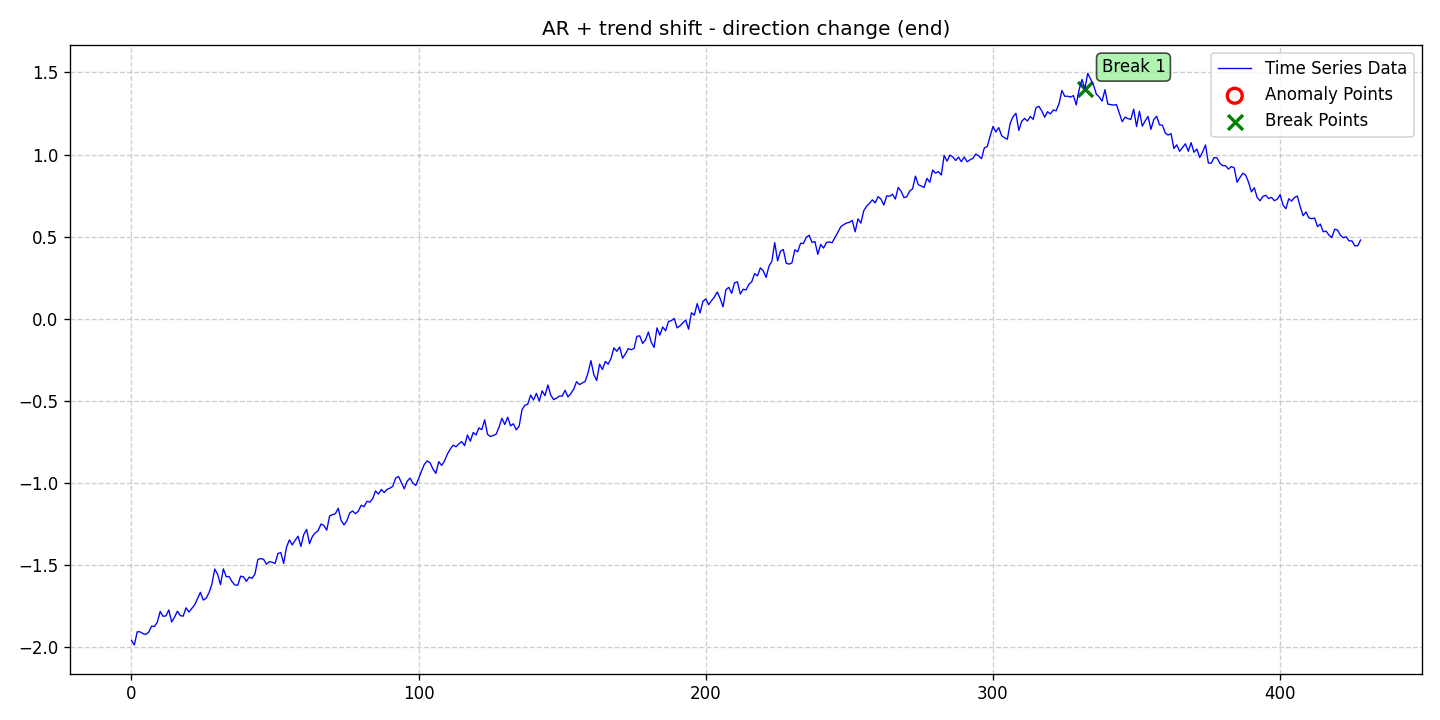

The file beside this chart, header and first rows:
date, data, stationary, det_lin_up, det_lin_down, det_quad, det_cubic, det_exp, det_damped, stoc_trend, volatility, single_seas, multiple_seas, point_anom_single, point_anom_multi, collect_anom, context_anom, mean_shift, var_shift, trend_shift, point_anom_count, point_anom_location, point_anom_point, collect_anom_count
2020-01-01, -1.959, 0, 0, 0, 0, 0, 0, 0, 0, 0, 0, 0, 0, 0, 0, 0, 0, 0, 1, 0, none, , 0
2020-01-02, -1.988, 0, 0, 0, 0, 0, 0, 0, 0, 0, 0, 0, 0, 0, 0, 0, 0, 0, 1, 0, none, , 0
2020-01-03, -1.907, 0, 0, 0, 0, 0, 0, 0, 0, 0, 0, 0, 0, 0, 0, 0, 0, 0, 1, 0, none, , 0
2020-01-04, -1.908, 0, 0, 0, 0, 0, 0, 0, 0, 0, 0, 0, 0, 0, 0, 0, 0, 0, 1, 0, none, , 0
2020-01-05, -1.919, 0, 0, 0, 0, 0, 0, 0, 0, 0, 0, 0, 0, 0, 0, 0, 0, 0, 1, 0, none, , 0
2020-01-06, -1.924, 0, 0, 0, 0, 0, 0, 0, 0, 0, 0, 0, 0, 0, 0, 0, 0, 0, 1, 0, none, , 0
2020-01-07, -1.91, 0, 0, 0, 0, 0, 0, 0, 0, 0, 0, 0, 0, 0, 0, 0, 0, 0, 1, 0, none, , 0
2020-01-08, -1.873, 0, 0, 0, 0, 0, 0, 0, 0, 0, 0, 0, 0, 0, 0, 0, 0, 0, 1, 0, none, , 0
2020-01-09, -1.876, 0, 0, 0, 0, 0, 0, 0, 0, 0, 0, 0, 0, 0, 0, 0, 0, 0, 1, 0, none, , 0
2020-01-10, -1.849, 0, 0, 0, 0, 0, 0, 0, 0, 0, 0, 0, 0, 0, 0, 0, 0, 0, 1, 0, none, , 0
2020-01-11, -1.784, 0, 0, 0, 0, 0, 0, 0, 0, 0, 0, 0, 0, 0, 0, 0, 0, 0, 1, 0, none, , 0
2020-01-12, -1.813, 0, 0, 0, 0, 0, 0, 0, 0, 0, 0, 0, 0, 0, 0, 0, 0, 0, 1, 0, none, , 0
2020-01-13, -1.811, 0, 0, 0, 0, 0, 0, 0, 0, 0, 0, 0, 0, 0, 0, 0, 0, 0, 1, 0, none, , 0
2020-01-14, -1.774, 0, 0, 0, 0, 0, 0, 0, 0, 0, 0, 0, 0, 0, 0, 0, 0, 0, 1, 0, none, , 0
2020-01-15, -1.847, 0, 0, 0, 0, 0, 0, 0, 0, 0, 0, 0, 0, 0, 0, 0, 0, 0, 1, 0, none, , 0
2020-01-16, -1.818, 0, 0, 0, 0, 0, 0, 0, 0, 0, 0, 0, 0, 0, 0, 0, 0, 0, 1, 0, none, , 0
2020-01-17, -1.782, 0, 0, 0, 0, 0, 0, 0, 0, 0, 0, 0, 0, 0, 0, 0, 0, 0, 1, 0, none, , 0
2020-01-18, -1.809, 0, 0, 0, 0, 0, 0, 0, 0, 0, 0, 0, 0, 0, 0, 0, 0, 0, 1, 0, none, , 0
2020-01-19, -1.812, 0, 0, 0, 0, 0, 0, 0, 0, 0, 0, 0, 0, 0, 0, 0, 0, 0, 1, 0, none, , 0
2020-01-20, -1.761, 0, 0, 0, 0, 0, 0, 0, 0, 0, 0, 0, 0, 0, 0, 0, 0, 0, 1, 0, none, , 0
2020-01-21, -1.787, 0, 0, 0, 0, 0, 0, 0, 0, 0, 0, 0, 0, 0, 0, 0, 0, 0, 1, 0, none, , 0
2020-01-22, -1.765, 0, 0, 0, 0, 0, 0, 0, 0, 0, 0, 0, 0, 0, 0, 0, 0, 0, 1, 0, none, , 0
2020-01-23, -1.743, 0, 0, 0, 0, 0, 0, 0, 0, 0, 0, 0, 0, 0, 0, 0, 0, 0, 1, 0, none, , 0
2020-01-24, -1.704, 0, 0, 0, 0, 0, 0, 0, 0, 0, 0, 0, 0, 0, 0, 0, 0, 0, 1, 0, none, , 0
2020-01-25, -1.667, 0, 0, 0, 0, 0, 0, 0, 0, 0, 0, 0, 0, 0, 0, 0, 0, 0, 1, 0, none, , 0
2020-01-26, -1.714, 0, 0, 0, 0, 0, 0, 0, 0, 0, 0, 0, 0, 0, 0, 0, 0, 0, 1, 0, none, , 0
2020-01-27, -1.704, 0, 0, 0, 0, 0, 0, 0, 0, 0, 0, 0, 0, 0, 0, 0, 0, 0, 1, 0, none, , 0
2020-01-28, -1.669, 0, 0, 0, 0, 0, 0, 0, 0, 0, 0, 0, 0, 0, 0, 0, 0, 0, 1, 0, none, , 0
2020-01-29, -1.618, 0, 0, 0, 0, 0, 0, 0, 0, 0, 0, 0, 0, 0, 0, 0, 0, 0, 1, 0, none, , 0
2020-01-30, -1.525, 0, 0, 0, 0, 0, 0, 0, 0, 0, 0, 0, 0, 0, 0, 0, 0, 0, 1, 0, none, , 0
2020-01-31, -1.557, 0, 0, 0, 0, 0, 0, 0, 0, 0, 0, 0, 0, 0, 0, 0, 0, 0, 1, 0, none, , 0
2020-02-01, -1.621, 0, 0, 0, 0, 0, 0, 0, 0, 0, 0, 0, 0, 0, 0, 0, 0, 0, 1, 0, none, , 0
2020-02-02, -1.524, 0, 0, 0, 0, 0, 0, 0, 0, 0, 0, 0, 0, 0, 0, 0, 0, 0, 1, 0, none, , 0
2020-02-03, -1.572, 0, 0, 0, 0, 0, 0, 0, 0, 0, 0, 0, 0, 0, 0, 0, 0, 0, 1, 0, none, , 0
2020-02-04, -1.571, 0, 0, 0, 0, 0, 0, 0, 0, 0, 0, 0, 0, 0, 0, 0, 0, 0, 1, 0, none, , 0
2020-02-05, -1.602, 0, 0, 0, 0, 0, 0, 0, 0, 0, 0, 0, 0, 0, 0, 0, 0, 0, 1, 0, none, , 0
2020-02-06, -1.622, 0, 0, 0, 0, 0, 0, 0, 0, 0, 0, 0, 0, 0, 0, 0, 0, 0, 1, 0, none, , 0
2020-02-07, -1.624, 0, 0, 0, 0, 0, 0, 0, 0, 0, 0, 0, 0, 0, 0, 0, 0, 0, 1, 0, none, , 0
2020-02-08, -1.569, 0, 0, 0, 0, 0, 0, 0, 0, 0, 0, 0, 0, 0, 0, 0, 0, 0, 1, 0, none, , 0
2020-02-09, -1.573, 0, 0, 0, 0, 0, 0, 0, 0, 0, 0, 0, 0, 0, 0, 0, 0, 0, 1, 0, none, , 0
2020-02-10, -1.6, 0, 0, 0, 0, 0, 0, 0, 0, 0, 0, 0, 0, 0, 0, 0, 0, 0, 1, 0, none, , 0
2020-02-11, -1.574, 0, 0, 0, 0, 0, 0, 0, 0, 0, 0, 0, 0, 0, 0, 0, 0, 0, 1, 0, none, , 0
2020-02-12, -1.582, 0, 0, 0, 0, 0, 0, 0, 0, 0, 0, 0, 0, 0, 0, 0, 0, 0, 1, 0, none, , 0
2020-02-13, -1.555, 0, 0, 0, 0, 0, 0, 0, 0, 0, 0, 0, 0, 0, 0, 0, 0, 0, 1, 0, none, , 0
2020-02-14, -1.467, 0, 0, 0, 0, 0, 0, 0, 0, 0, 0, 0, 0, 0, 0, 0, 0, 0, 1, 0, none, , 0
2020-02-15, -1.461, 0, 0, 0, 0, 0, 0, 0, 0, 0, 0, 0, 0, 0, 0, 0, 0, 0, 1, 0, none, , 0
2020-02-16, -1.466, 0, 0, 0, 0, 0, 0, 0, 0, 0, 0, 0, 0, 0, 0, 0, 0, 0, 1, 0, none, , 0
2020-02-17, -1.495, 0, 0, 0, 0, 0, 0, 0, 0, 0, 0, 0, 0, 0, 0, 0, 0, 0, 1, 0, none, , 0
2020-02-18, -1.48, 0, 0, 0, 0, 0, 0, 0, 0, 0, 0, 0, 0, 0, 0, 0, 0, 0, 1, 0, none, , 0
2020-02-19, -1.484, 0, 0, 0, 0, 0, 0, 0, 0, 0, 0, 0, 0, 0, 0, 0, 0, 0, 1, 0, none, , 0
2020-02-20, -1.491, 0, 0, 0, 0, 0, 0, 0, 0, 0, 0, 0, 0, 0, 0, 0, 0, 0, 1, 0, none, , 0
2020-02-21, -1.43, 0, 0, 0, 0, 0, 0, 0, 0, 0, 0, 0, 0, 0, 0, 0, 0, 0, 1, 0, none, , 0
2020-02-22, -1.425, 0, 0, 0, 0, 0, 0, 0, 0, 0, 0, 0, 0, 0, 0, 0, 0, 0, 1, 0, none, , 0
2020-02-23, -1.491, 0, 0, 0, 0, 0, 0, 0, 0, 0, 0, 0, 0, 0, 0, 0, 0, 0, 1, 0, none, , 0
2020-02-24, -1.391, 0, 0, 0, 0, 0, 0, 0, 0, 0, 0, 0, 0, 0, 0, 0, 0, 0, 1, 0, none, , 0
2020-02-25, -1.347, 0, 0, 0, 0, 0, 0, 0, 0, 0, 0, 0, 0, 0, 0, 0, 0, 0, 1, 0, none, , 0
2020-02-26, -1.378, 0, 0, 0, 0, 0, 0, 0, 0, 0, 0, 0, 0, 0, 0, 0, 0, 0, 1, 0, none, , 0
2020-02-27, -1.35, 0, 0, 0, 0, 0, 0, 0, 0, 0, 0, 0, 0, 0, 0, 0, 0, 0, 1, 0, none, , 0
2020-02-28, -1.325, 0, 0, 0, 0, 0, 0, 0, 0, 0, 0, 0, 0, 0, 0, 0, 0, 0, 1, 0, none, , 0
2020-02-29, -1.387, 0, 0, 0, 0, 0, 0, 0, 0, 0, 0, 0, 0, 0, 0, 0, 0, 0, 1, 0, none, , 0
... 369 more rows
